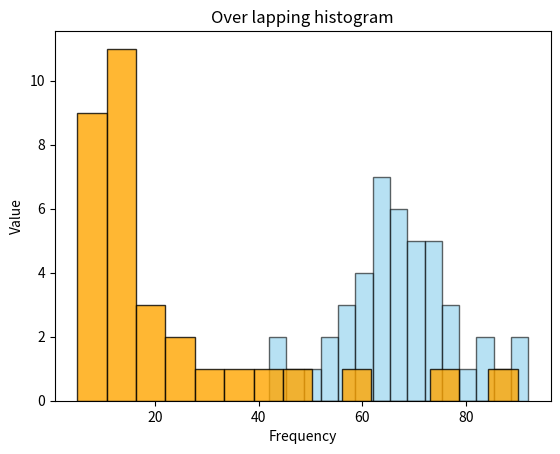

Write the Python code that produced this figure.
import matplotlib.pyplot as plt

data1 = [
    42, 45, 48, 50, 52,
    55, 56, 57, 58, 59,
    60, 60, 61, 62, 62,
    63, 64, 64, 65, 65,
    66, 66, 67, 67, 68,
    68, 69, 69, 70, 70,
    71, 72, 72, 73, 74,
    75, 76, 77, 78, 80,
    82, 85, 88, 90, 92
]

data2 = [
5, 6, 7, 8, 8, 9, 9,
10, 10, 11, 11, 12, 12,
13, 13, 14, 14, 15, 15,
16, 17, 18, 20, 22, 25,
30, 35, 40, 50, 60, 75, 90
]

plt.hist(data1, bins=15, color="skyblue", edgecolor="black",alpha=0.6)
plt.hist(data2, bins=15, color="orange", edgecolor="black",alpha=0.8)
plt.xlabel("Frequency")
plt.ylabel("Value")
plt.title("Over lapping histogram")
plt.show()
